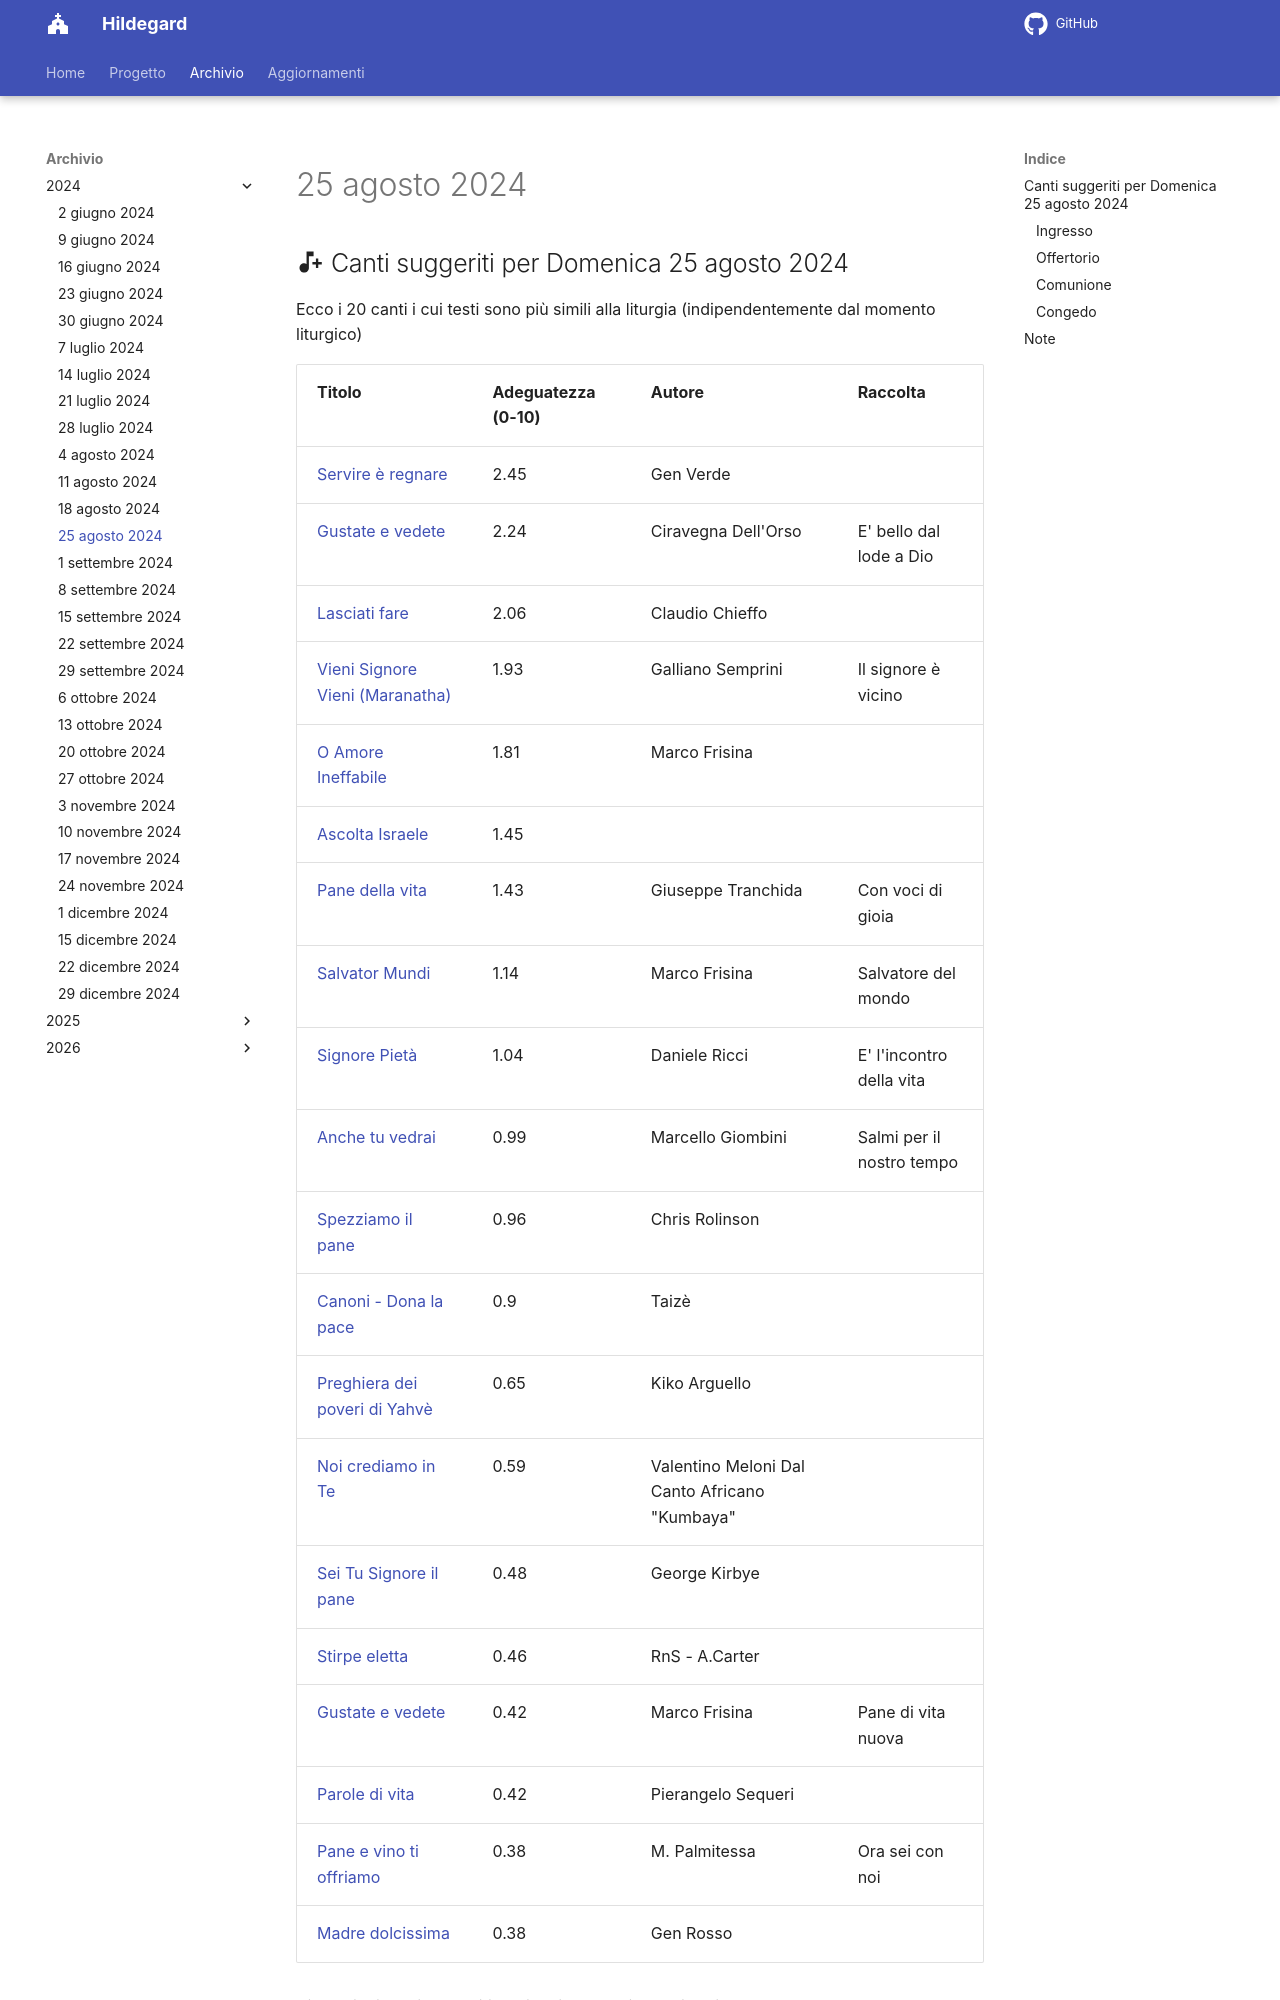

repository: dennisangemi/hildegard · page: archivio/25 agosto 2024/index.html · generator: mkdocs

## :material-music-note-plus: Canti suggeriti per Domenica 25 agosto 2024

Ecco i 20 canti i cui testi sono più simili alla liturgia (indipendentemente dal momento liturgico)

| Titolo | Adeguatezza (0-10) | Autore | Raccolta |
| --- | --- | --- | --- |
| [Servire è regnare](https://www.librettocanti.it/mod_canti_gestione#!canto/vedi/1478) | 2.45 | Gen  Verde |  |
| [Gustate e vedete](https://www.librettocanti.it/mod_canti_gestione#!canto/vedi/2355) | 2.24 | Ciravegna Dell'Orso | E' bello dal lode a Dio |
| [Lasciati fare](https://www.librettocanti.it/mod_canti_gestione#!canto/vedi/1849) | 2.06 | Claudio Chieffo |  |
| [Vieni Signore Vieni (Maranatha)](https://www.librettocanti.it/mod_canti_gestione#!canto/vedi/2167) | 1.93 | Galliano Semprini | Il signore è vicino |
| [O Amore Ineffabile](https://www.librettocanti.it/mod_canti_gestione#!canto/vedi/1626) | 1.81 | Marco Frisina |  |
| [Ascolta Israele](https://www.librettocanti.it/mod_canti_gestione#!canto/vedi/2085) | 1.45 |  |  |
| [Pane della vita](https://www.librettocanti.it/mod_canti_gestione#!canto/vedi/2455) | 1.43 | Giuseppe Tranchida | Con voci di gioia |
| [Salvator Mundi](https://www.librettocanti.it/mod_canti_gestione#!canto/vedi/1840) | 1.14 | Marco Frisina | Salvatore del mondo |
| [Signore Pietà](https://www.librettocanti.it/mod_canti_gestione#!canto/vedi/2084) | 1.04 | Daniele Ricci | E' l'incontro della vita |
| [Anche tu vedrai](https://www.librettocanti.it/mod_canti_gestione#!canto/vedi/2639) | 0.99 | Marcello Giombini | Salmi per il nostro tempo |
| [Spezziamo il pane ](https://www.librettocanti.it/mod_canti_gestione#!canto/vedi/1710) | 0.96 | Chris Rolinson |  |
| [Canoni - Dona la pace](https://www.librettocanti.it/mod_canti_gestione#!canto/vedi/2096) | 0.9 | Taizè |  |
| [Preghiera dei poveri di Yahvè](https://www.librettocanti.it/mod_canti_gestione#!canto/vedi/364) | 0.65 | Kiko Arguello |  |
| [Noi crediamo in Te](https://www.librettocanti.it/mod_canti_gestione#!canto/vedi/323) | 0.59 | Valentino Meloni Dal Canto Africano "Kumbaya" |  |
| [Sei Tu Signore il pane](https://www.librettocanti.it/mod_canti_gestione#!canto/vedi/2529) | 0.48 | George Kirbye |  |
| [Stirpe eletta ](https://www.librettocanti.it/mod_canti_gestione#!canto/vedi/2640) | 0.46 | RnS - A.Carter |  |
| [Gustate e vedete](https://www.librettocanti.it/mod_canti_gestione#!canto/vedi/2152) | 0.42 | Marco Frisina | Pane di vita nuova |
| [Parole di vita](https://www.librettocanti.it/mod_canti_gestione#!canto/vedi/2697) | 0.42 | Pierangelo Sequeri |  |
| [Pane e vino ti offriamo](https://www.librettocanti.it/mod_canti_gestione#!canto/vedi/2487) | 0.38 | M. Palmitessa | Ora sei con noi |
| [Madre dolcissima](https://www.librettocanti.it/mod_canti_gestione#!canto/vedi/1628) | 0.38 | Gen R
